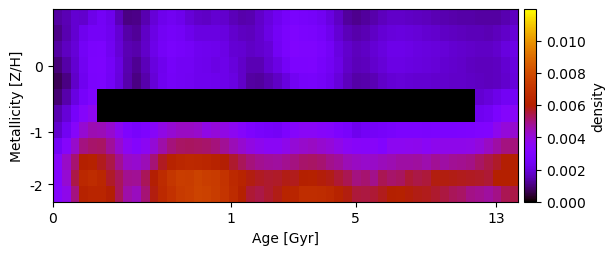

The data file committed next to this chart (first rows):
1.335747676077292433e-03, 1.495625347359585099e-03, 1.855555970382116726e-03, 1.787423934966978628e-03, 2.214185179934634057e-03, 2.503775456252393689e-03, 2.270309584972470505e-03, 1.557895164864081267e-03, 1.048047828498422729e-03, 1.091331466989702405e-03, 1.494687854927682653e-03, 1.961789718324998683e-03, 2.289267397130845347e-03, 2.407109867888886784e-03, 2.277286621879491373e-03, 1.928998960042246132e-03, 1.770320701309315015e-03, 1.727889007853251717e-03, 1.840676834669556419e-03, 1.811783046779572373e-03, 1.573871556274700906e-03, 1.427024371083291960e-03, 1.464171863263657829e-03, 1.731408245171509649e-03
1.088136499631819822e-03, 1.477339819041255647e-03, 1.846624041574288985e-03, 2.300839105025643400e-03, 2.569625876193194682e-03, 2.552056528485053058e-03, 2.381464764264356465e-03, 1.897945617570981607e-03, 1.378837123507808526e-03, 1.241932663378570020e-03, 1.698929479962346190e-03, 2.136761838546950669e-03, 2.458827745064611804e-03, 2.614082011369978087e-03, 2.515143119165495246e-03, 2.272514524418835832e-03, 2.093755962826459281e-03, 2.076482810114421880e-03, 2.070890992306885676e-03, 2.044010062620118043e-03, 1.799351347478269931e-03, 1.666224841157725074e-03, 1.597904906438186480e-03, 1.788090843431035075e-03
1.328384018464464278e-03, 1.639137285307234798e-03, 1.959316257303933811e-03, 2.481495755721157322e-03, 2.813385630224890348e-03, 2.852259223553569971e-03, 2.429040016805768948e-03, 1.946444933457772315e-03, 1.532504445520244032e-03, 1.430331728913318990e-03, 1.774343737862361979e-03, 2.230358017199032990e-03, 2.565960108667426562e-03, 2.728231088282859554e-03, 2.659397615048146070e-03, 2.535117924369072531e-03, 2.381483144277297351e-03, 2.307583539079062843e-03, 2.287691844607636117e-03, 2.196473813046729770e-03, 1.909012375386311740e-03, 1.823140855338088121e-03, 1.707257822061959522e-03, 1.810070417747658509e-03
9.678988414370513511e-04, 1.359071303032629479e-03, 1.852982777709312728e-03, 2.414003362625585444e-03, 2.882978746213162025e-03, 2.921184511573085389e-03, 2.534835113345348771e-03, 2.098917103824738360e-03, 1.477353377321027113e-03, 1.204802775041044190e-03, 1.561022554143683648e-03, 2.039188429971932129e-03, 2.335554891648259669e-03, 2.605709297677529651e-03, 2.469188823889054835e-03, 2.463270165937440914e-03, 2.316984379106199789e-03, 2.286408039292358620e-03, 2.106014664715253996e-03, 2.197943294478980208e-03, 2.001744329789520958e-03, 1.730532313306052013e-03, 1.536989527288069434e-03, 1.541246162631456935e-03
6.563688714216871440e-04, 1.033196385988818713e-03, 1.738533121385172535e-03, 2.358051569523495102e-03, 2.826695901798902642e-03, 2.864708828487853073e-03, 2.481129598878539094e-03, 2.030151961860664038e-03, 1.417576199247163726e-03, 1.047583667844928165e-03, 1.429783682492581772e-03, 1.942278923759253526e-03, 2.344546309187291525e-03, 2.558861571833999371e-03, 2.463755653417143074e-03, 2.417799496457069021e-03, 2.308449349158875168e-03, 2.308481501172159576e-03, 2.251398877071385512e-03, 2.225774859038040163e-03, 2.091630740708771367e-03, 1.745917396788007874e-03, 1.339912155286931278e-03, 1.299684900923848713e-03
8.911900383532573482e-04, 1.415362981800774231e-03, 2.064451676332909082e-03, 2.622985129964404243e-03, 2.998549265905077997e-03, 0.000000000000000000e+00, 0.000000000000000000e+00, 0.000000000000000000e+00, 0.000000000000000000e+00, 0.000000000000000000e+00, 0.000000000000000000e+00, 0.000000000000000000e+00, 0.000000000000000000e+00, 0.000000000000000000e+00, 0.000000000000000000e+00, 0.000000000000000000e+00, 0.000000000000000000e+00, 0.000000000000000000e+00, 0.000000000000000000e+00, 0.000000000000000000e+00, 0.000000000000000000e+00, 0.000000000000000000e+00, 0.000000000000000000e+00, 0.000000000000000000e+00
1.483516467205718602e-03, 1.947688438819734176e-03, 2.655796785848000587e-03, 3.272999430061268675e-03, 3.646439871937070740e-03, 0.000000000000000000e+00, 0.000000000000000000e+00, 0.000000000000000000e+00, 0.000000000000000000e+00, 0.000000000000000000e+00, 0.000000000000000000e+00, 0.000000000000000000e+00, 0.000000000000000000e+00, 0.000000000000000000e+00, 0.000000000000000000e+00, 0.000000000000000000e+00, 0.000000000000000000e+00, 0.000000000000000000e+00, 0.000000000000000000e+00, 0.000000000000000000e+00, 0.000000000000000000e+00, 0.000000000000000000e+00, 0.000000000000000000e+00, 0.000000000000000000e+00
1.782632437578378186e-03, 2.408656285377940368e-03, 3.363892493536306712e-03, 4.158671011063231129e-03, 4.522110059152912795e-03, 4.467194258675843618e-03, 4.163937962218769440e-03, 3.614738010089037831e-03, 3.010015060320560178e-03, 2.750286848863893897e-03, 2.960408058846687382e-03, 3.392974705748843037e-03, 3.854310381975952719e-03, 4.155348435037015641e-03, 4.325353816293515952e-03, 4.317143380733552173e-03, 4.241091735797956203e-03, 3.857245884892138328e-03, 4.059485596246924927e-03, 3.870566577731923696e-03, 3.622058293072856396e-03, 3.295408269725057931e-03, 2.958418553162974179e-03, 2.746795759403261421e-03
2.520563413481090049e-03, 3.294079342492502345e-03, 4.223834231545467791e-03, 4.984365201148602265e-03, 5.165587354955373384e-03, 5.189096362249439459e-03, 4.737630829152459852e-03, 4.186063849878455222e-03, 3.590076013618877064e-03, 3.228495106569906174e-03, 3.564332241093684864e-03, 4.078030590738245496e-03, 4.621382657576844806e-03, 5.040224848320827913e-03, 5.227547928360840382e-03, 5.270320097345884171e-03, 5.215595710444040356e-03, 5.143324846216922389e-03, 5.001920425871270517e-03, 4.778826116875123202e-03, 4.445776041072016689e-03, 4.190068352350161986e-03, 3.898440840494934480e-03, 3.709488836674899870e-03
3.341900116584791379e-03, 4.271225376886149047e-03, 5.140611277375722009e-03, 5.998869219195392295e-03, 6.144001902047590766e-03, 5.778209522468051758e-03, 5.440591713760396103e-03, 4.835517748112964052e-03, 4.291001486118051211e-03, 4.195332787282965784e-03, 4.462716607104466778e-03, 5.088770228670079672e-03, 5.705278853413582249e-03, 6.177147155009925922e-03, 6.427513728690954949e-03, 6.501202936116368646e-03, 6.468512341724821230e-03, 6.363517155364001136e-03, 6.192029197166477525e-03, 5.952157446958639825e-03, 5.610509886508620488e-03, 5.290562175411242345e-03, 5.018504542056810916e-03, 4.834003954370060321e-03
3.172118084884376250e-03, 4.119317669452124756e-03, 5.439856557947636735e-03, 6.494318539587142988e-03, 6.704046315671358808e-03, 6.440638744963571999e-03, 5.664279623311251066e-03, 5.323151038381894809e-03, 4.832391205499766626e-03, 4.804613642093794046e-03, 5.294587940411657305e-03, 5.947619251555539763e-03, 6.596600665930380490e-03, 7.129577618332189060e-03, 7.455979753090812533e-03, 7.429162857778783338e-03, 7.622396581808322906e-03, 7.475415007699188520e-03, 7.340062075302525128e-03, 7.013332960121883633e-03, 6.511653297669357104e-03, 6.230844016304836093e-03, 5.886191439956374102e-03, 5.708339451421746980e-03
3.242936080764461174e-03, 3.776534735644859926e-03, 4.996039118357440897e-03, 6.135400944900333380e-03, 6.353440901000510441e-03, 6.353418686983030791e-03, 5.958422390996886454e-03, 5.311713336940110386e-03, 4.604686375546462179e-03, 4.372491660918773754e-03, 5.070461877464510839e-03, 5.881559789706966232e-03, 6.528714062650224116e-03, 6.923812199354932410e-03, 7.305130332725276975e-03, 7.433074480868649171e-03, 7.665577690350499664e-03, 7.615288852480327220e-03, 7.419298497900037558e-03, 7.086339930492205515e-03, 6.607755707414873954e-03, 6.050530214570908061e-03, 5.599921289472503151e-03, 5.448757616216859910e-03
